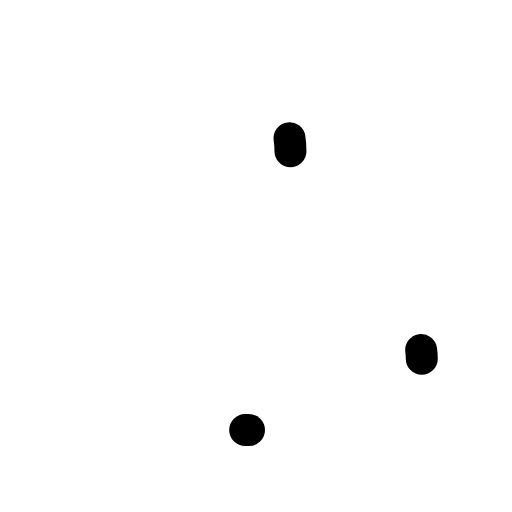
t = 0.00 s
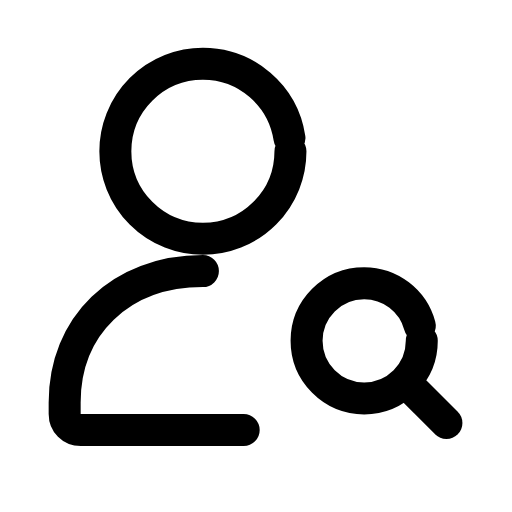
t = 0.30 s
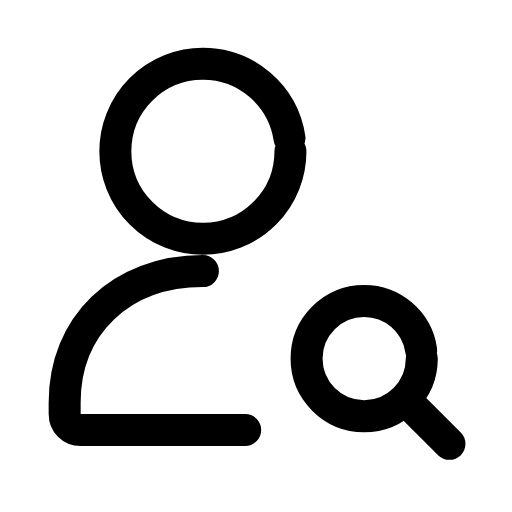
t = 0.60 s
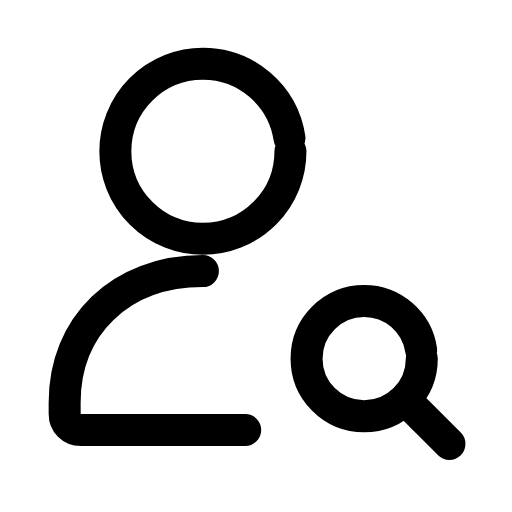
t = 0.90 s
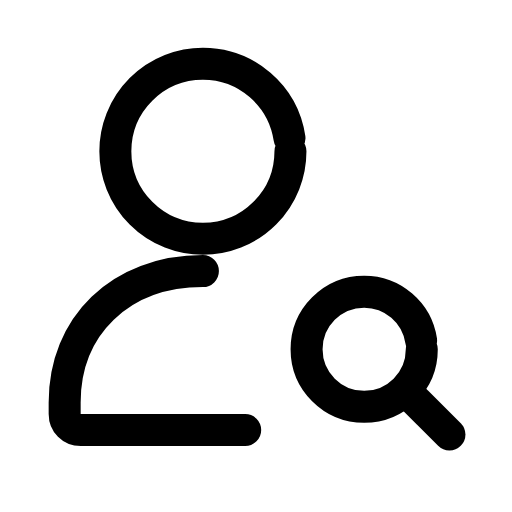
t = 1.20 s
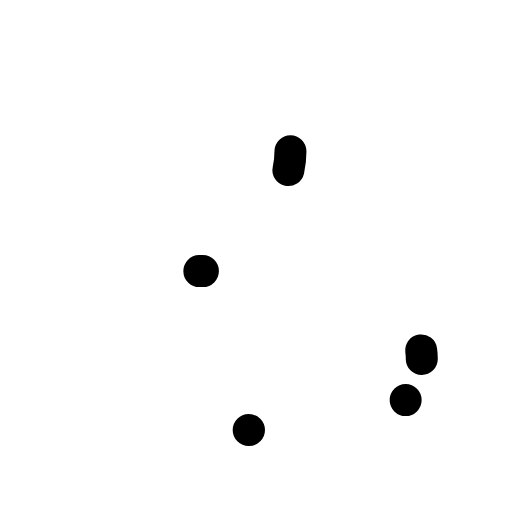
t = 1.50 s

The animated SVG that drew these frames (rendered in a browser with its animation timeline set to each time). Animation: 5 SMIL elements (animate=4,animateTransform=1); one cycle of 1.80 s, repeats indefinitely.

<svg xmlns="http://www.w3.org/2000/svg" width="24" height="24" viewBox="0 0 24 24" fill="none"><g transform="translate(-1.505 -1.765) scale(1.08)"><circle stroke="currentColor" stroke-width="1.389" stroke-linecap="round" stroke-linejoin="round" fill="none" cx="10.2" cy="8.2" r="3.8" pathLength="1" stroke-dasharray="1"><animate attributeName="stroke-dashoffset" values="1;1;0;0;0;0;1;1;1" keyTimes="0;0;0.189;0.45;0.6;0.774;0.9;0.9;1" dur="1.8s" repeatCount="indefinite" calcMode="spline" keySplines="0.16 1 0.3 1;0.16 1 0.3 1;0.16 1 0.3 1;0.16 1 0.3 1;0.16 1 0.3 1;0.16 1 0.3 1;0.16 1 0.3 1;0.16 1 0.3 1"/></circle><path stroke="currentColor" stroke-width="1.389" stroke-linecap="round" stroke-linejoin="round" fill="none" d="M10.2 13.4C6.6 13.4 4.2 15.8 4.2 19.1L4.2 19.6C4.2 20 4.5 20.3 4.9 20.3L12.2 20.3" pathLength="1" stroke-dasharray="1"><animate attributeName="stroke-dashoffset" values="1;1;0;0;0;0;1;1;1" keyTimes="0;0.0315;0.2205;0.45;0.6;0.753;0.879;0.9;1" dur="1.8s" repeatCount="indefinite" calcMode="spline" keySplines="0.16 1 0.3 1;0.16 1 0.3 1;0.16 1 0.3 1;0.16 1 0.3 1;0.16 1 0.3 1;0.16 1 0.3 1;0.16 1 0.3 1;0.16 1 0.3 1"/></path><g><animateTransform attributeName="transform" type="translate" values="0 0;0 0;0 -0.9;0 0;0 0;0 0;0 0;0 -0.9;0 0;0 0;0 0" keyTimes="0;0.135;0.2475;0.36;0.45;0.6;0.66;0.735;0.81;0.9;1" dur="1.8s" repeatCount="indefinite" calcMode="spline" keySplines="0.16 1 0.3 1;0.16 1 0.3 1;0.16 1 0.3 1;0.16 1 0.3 1;0.16 1 0.3 1;0.16 1 0.3 1;0.16 1 0.3 1;0.16 1 0.3 1;0.16 1 0.3 1;0.16 1 0.3 1"/><circle stroke="currentColor" stroke-width="1.389" stroke-linecap="round" stroke-linejoin="round" fill="none" cx="17.2" cy="17.2" r="2.5" pathLength="1" stroke-dasharray="1"><animate attributeName="stroke-dashoffset" values="1;1;0;0;0;0;1;1;1" keyTimes="0;0.063;0.252;0.45;0.6;0.732;0.858;0.9;1" dur="1.8s" repeatCount="indefinite" calcMode="spline" keySplines="0.16 1 0.3 1;0.16 1 0.3 1;0.16 1 0.3 1;0.16 1 0.3 1;0.16 1 0.3 1;0.16 1 0.3 1;0.16 1 0.3 1;0.16 1 0.3 1"/></circle><line stroke="currentColor" stroke-width="1.389" stroke-linecap="round" stroke-linejoin="round" fill="none" x1="19" x2="20.9" y1="19" y2="20.9" pathLength="1" stroke-dasharray="1"><animate attributeName="stroke-dashoffset" values="1;1;0;0;0;0;1;1;1" keyTimes="0;0.0945;0.2835;0.45;0.6;0.711;0.837;0.9;1" dur="1.8s" repeatCount="indefinite" calcMode="spline" keySplines="0.16 1 0.3 1;0.16 1 0.3 1;0.16 1 0.3 1;0.16 1 0.3 1;0.16 1 0.3 1;0.16 1 0.3 1;0.16 1 0.3 1;0.16 1 0.3 1"/></line></g></g></svg>
